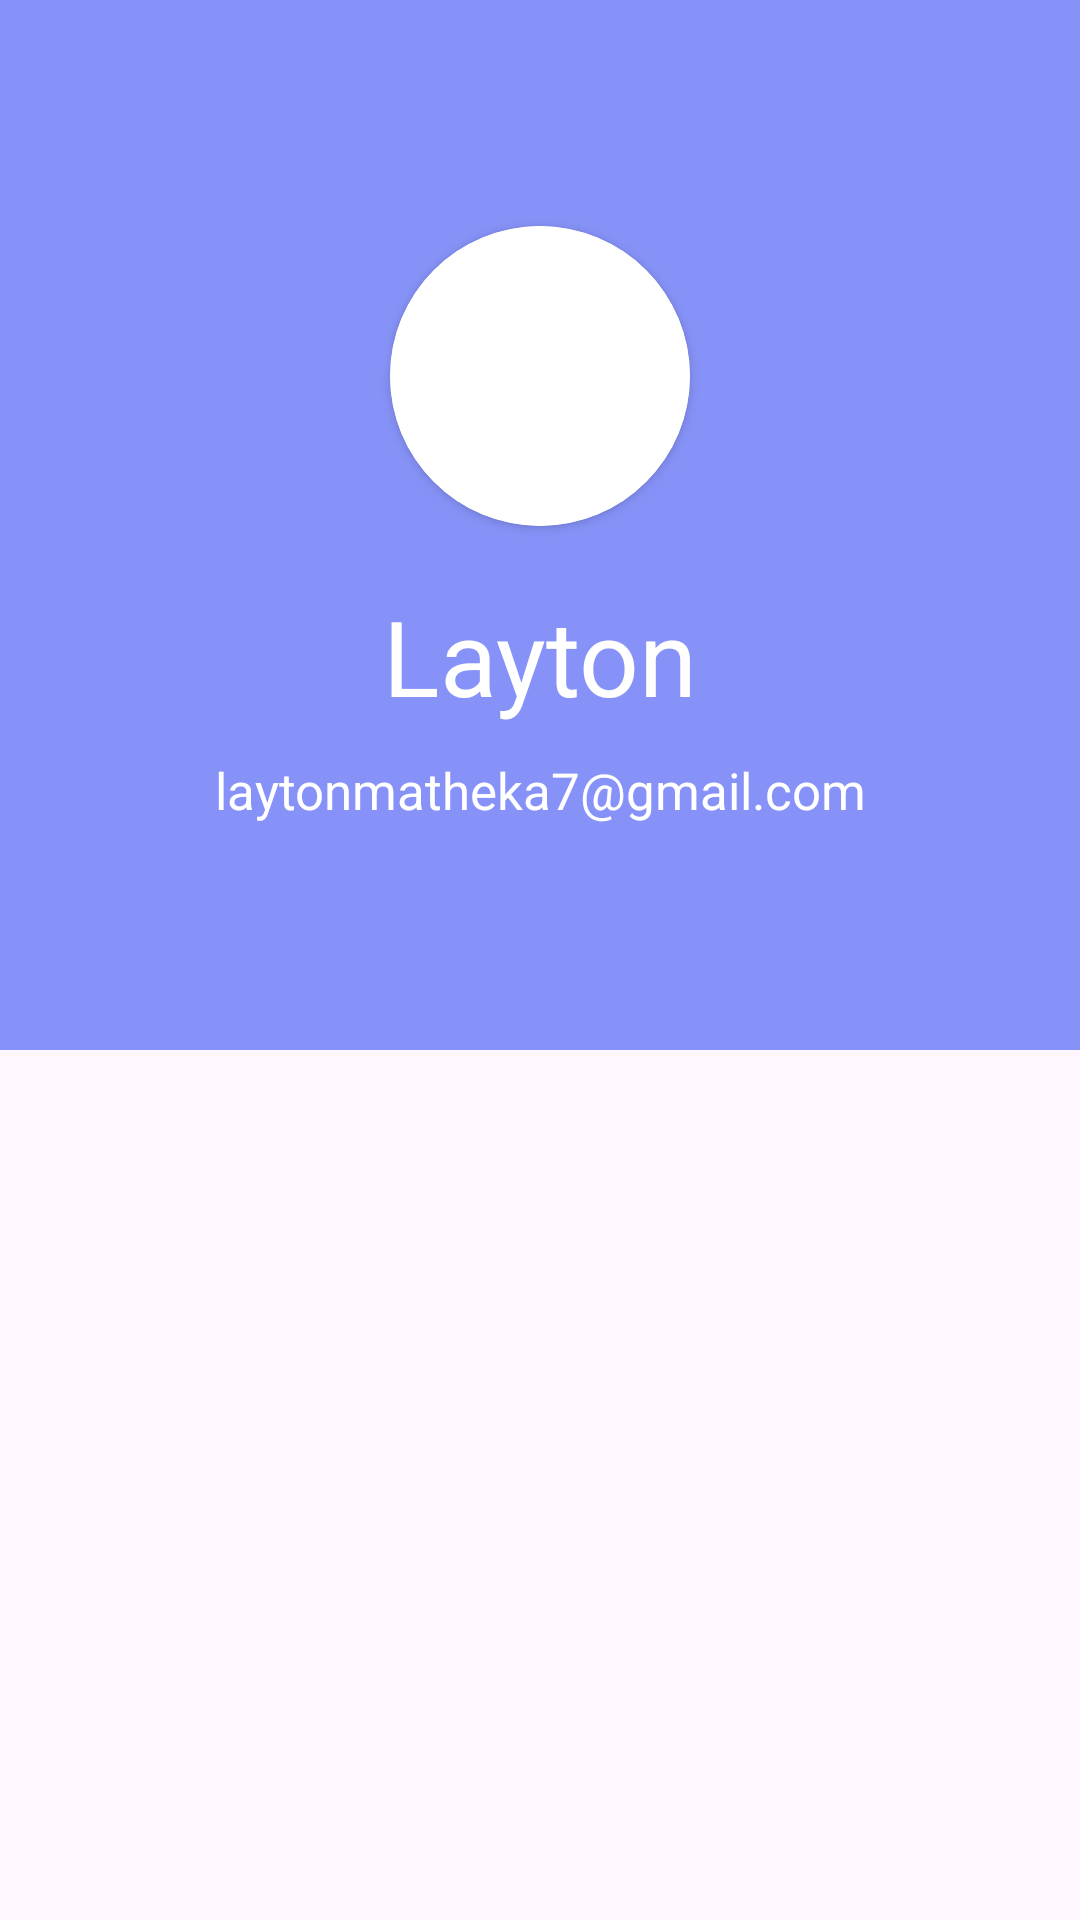

Produce the Android XML layout that renders to this screen, including the resource entries it uses.
<!-- AndroidManifest.xml: application theme Theme.OnlineShop -->
<!-- res/layout/nav_header.xml -->
<?xml version="1.0" encoding="utf-8"?>
<RelativeLayout xmlns:android="http://schemas.android.com/apk/res/android"
    android:layout_width="match_parent"
    android:layout_height="match_parent"
    xmlns:app="http://schemas.android.com/apk/res-auto">

    <LinearLayout
        android:layout_width="match_parent"
        android:layout_height="350dp"
        android:gravity="center"
        android:orientation="vertical"
        android:background="@color/lavender">

        <androidx.cardview.widget.CardView
            android:layout_width="100dp"
            android:layout_height="100dp"
            app:cardCornerRadius="100dp"
            android:elevation="10dp">

            <ImageView
                android:layout_width="100dp"
                android:layout_height="100dp"
                android:src="@drawable/img2"
                android:layout_gravity="center_horizontal"
                android:background="@color/white" />
        </androidx.cardview.widget.CardView>

        <TextView
            android:layout_width="match_parent"
            android:layout_height="wrap_content"
            android:layout_marginTop="20dp"
            android:text="Layton"
            android:textSize="35dp"
            android:textColor="@color/white"
            android:textAlignment="center"/>

        <TextView
            android:layout_width="match_parent"
            android:layout_height="wrap_content"
            android:layout_marginTop="10dp"
            android:text="laytonmatheka7@gmail.com"
            android:textSize="17dp"
            android:textColor="@color/white"
            android:textAlignment="center"/>

    </LinearLayout>


</RelativeLayout>
<!-- resources referenced by this layout -->
<resources>
  <color name="lavender">#8692f7</color>
  <color name="white">#FFFFFFFF</color>
  <style name="Theme.OnlineShop" parent="Base.Theme.OnlineShop" />
  <style name="Base.Theme.OnlineShop" parent="Theme.Material3.DayNight.NoActionBar">
          
          
          <item name="android:statusBarColor">#000</item>
      </style>
</resources>
